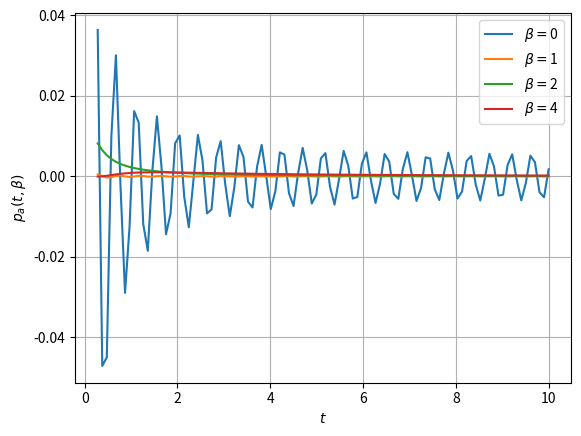

Generate this figure with matplotlib:
import numpy as np
import scipy.integrate as integrate
import scipy.optimize as opt
import matplotlib.pyplot as plt

# Define parameters
a = 50  # Adjust as needed
beta1 = 0  # Adjust as needed
beta2 = 1 # Adjust as needed
beta3 = 2 # Adjust as needed
beta4 = 4 # Adjust as needed

# Define inverse Laplace transform integral

def p_a_integrand(s, t, a, beta):
    return np.exp(s * t - beta * np.sqrt(s)) / (2 * np.sqrt(s) + 2 * a * np.exp(-np.sqrt(s)))

def p_a(t, a, beta):
    sigma = 0.1  # Vertical contour position
    integral, _ = integrate.quad(lambda w: np.real(p_a_integrand(sigma + 1j * w, t, a, beta)), -50, 50, limit=200)
    return (1 / (2 * np.pi)) * integral

# Compute p_a(t, beta) for a range of t values
t_values = np.linspace(0.28, 10, 100)
p_a_values1 = [p_a(t, a, beta1) for t in t_values]
p_a_values2 = [p_a(t, a, beta2) for t in t_values]
p_a_values3 = [p_a(t, a, beta3) for t in t_values]
p_a_values4 = [p_a(t, a, beta4) for t in t_values]

# Plot the result
plt.plot(t_values, p_a_values1, label='$\\beta=$'+str(beta1))
plt.plot(t_values, p_a_values2, label='$\\beta=$'+str(beta2))
plt.plot(t_values, p_a_values3, label='$\\beta=$'+str(beta3))
plt.plot(t_values, p_a_values4, label='$\\beta=$'+str(beta4))
plt.xlabel('$t$')
plt.ylabel('$p_a(t, \\beta)$')
plt.legend()
plt.grid()
plt.savefig("a=" + str(a) + ".png")
plt.show()